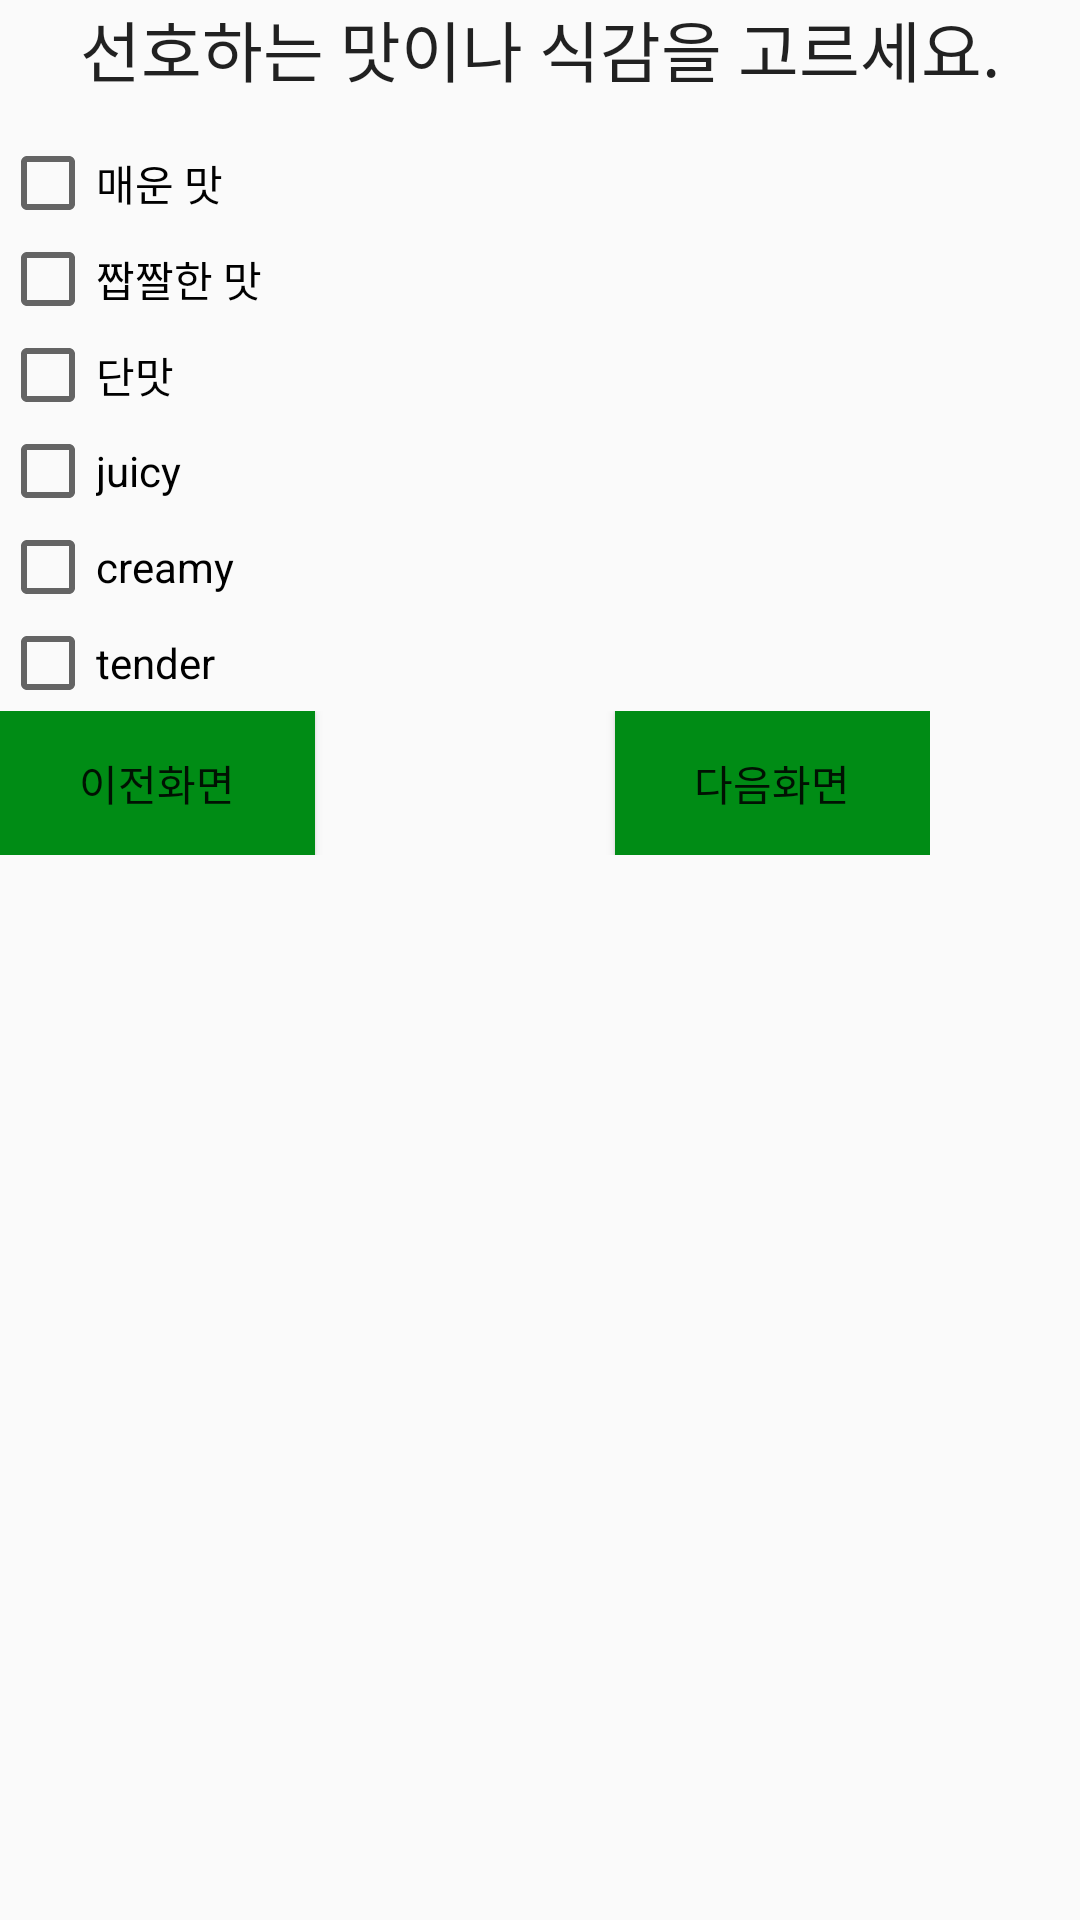

Android layout source for this screen:
<!-- AndroidManifest.xml: application theme Theme.SubwayApp -->
<!-- res/layout/activity_main3.xml -->
<?xml version="1.0" encoding="utf-8"?>
<LinearLayout xmlns:android="http://schemas.android.com/apk/res/android"

    android:layout_width="match_parent"
    android:layout_height="match_parent"
    android:orientation="vertical">

    <TextView
        android:id="@+id/textview1"
        android:layout_width="wrap_content"
        android:layout_height="45dp"
        android:layout_gravity="center"
        android:text="선호하는 맛이나 식감을 고르세요."
        android:textAppearance="?android:attr/textAppearanceLarge" />

    <CheckBox
        android:id="@+id/checkbox1"
        android:layout_width="wrap_content"
        android:layout_height="wrap_content"

        android:text="매운 맛"/>
    <CheckBox
        android:id="@+id/checkbox2"
        android:layout_width="wrap_content"
        android:layout_height="wrap_content"

        android:text="짭짤한 맛"/>
    <CheckBox
        android:id="@+id/checkbox3"
        android:layout_width="wrap_content"
        android:layout_height="wrap_content"

        android:text="단맛"/>
    <CheckBox
        android:id="@+id/checkbox4"
        android:layout_width="wrap_content"
        android:layout_height="wrap_content"

        android:text="juicy"/>
    <CheckBox
        android:id="@+id/checkbox5"
        android:layout_width="wrap_content"
        android:layout_height="wrap_content"

        android:text="creamy"/>
    <CheckBox
        android:id="@+id/checkbox6"
        android:layout_width="wrap_content"
        android:layout_height="wrap_content"

        android:text="tender"/>


    <LinearLayout
        android:layout_width="wrap_content"
        android:layout_height="wrap_content"
        android:columnCount="3"
        android:orientation="horizontal">

        <Button
            android:id="@+id/button01"
            android:background="#008C15"
            android:layout_width="105dp"
            android:layout_height="wrap_content"
            android:layout_gravity="center"
            android:layout_marginRight="100dp"
            android:gravity="center"
            android:onClick="moveButton1"
            android:text="이전화면" />

        <Button
            android:id="@+id/button02"
            android:background="#008C15"
            android:layout_width="105dp"
            android:layout_height="match_parent"
            android:layout_column="2"
            android:layout_gravity="center"

            android:gravity="center"
            android:onClick="moveButton2"

            android:text="다음화면" />


    </LinearLayout>

</LinearLayout>
<!-- resources referenced by this layout -->
<resources>
  <style name="Theme.SubwayApp" parent="Theme.AppCompat.DayNight.DarkActionBar">
          
          <item name="colorPrimary">@color/purple_500</item>
          <item name="colorPrimaryVariant">@color/purple_700</item>
          <item name="colorOnPrimary">@color/white</item>
          
          <item name="colorSecondary">@color/teal_200</item>
          <item name="colorSecondaryVariant">@color/teal_700</item>
          <item name="colorOnSecondary">@color/black</item>
          
          <item name="android:statusBarColor">?attr/colorPrimaryVariant</item>
          
      </style>
  <!-- not gathered from this repository: default colours our renderer supplied (Android Studio template values) -->
  <color name="purple_500">#FF6200EE</color>
  <color name="purple_700">#FF3700B3</color>
  <color name="teal_200">#FF03DAC5</color>
  <color name="teal_700">#FF018786</color>
  <color name="black">#FF000000</color>
  <color name="white">#FFFFFFFF</color>
</resources>
